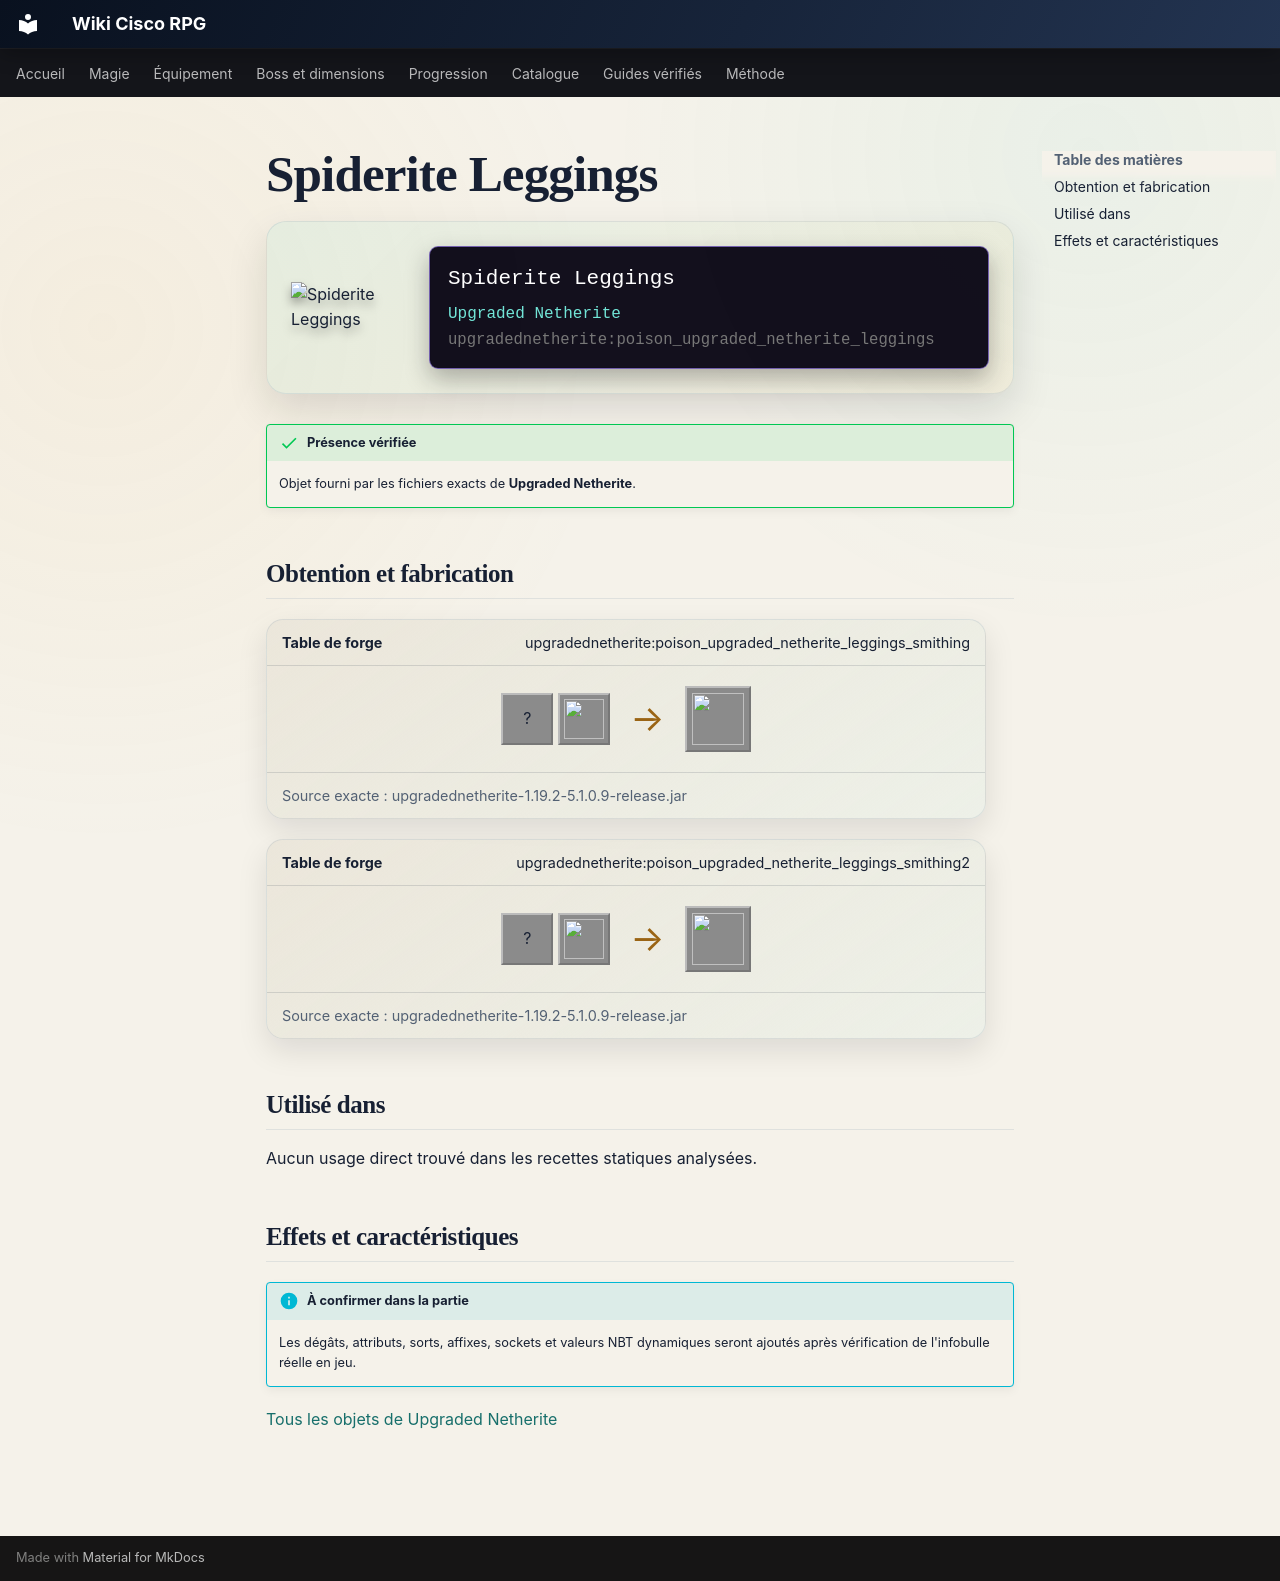

repository: Kloups-Dev/wiki-cisco-rpg · page: catalogue/objets/upgradednetherite/poison_upgraded_netherite_leggings/index.html · generator: mkdocs

# Spiderite Leggings

<div class="mc-item-showcase">
<img class="mc-item-icon" src="../../../../assets/generated/items/upgradednetherite/poison_upgraded_netherite_leggings.png" alt="Spiderite Leggings">
<div class="mc-tooltip-card">
<div class="mc-tooltip-card__name">Spiderite Leggings</div>
<div class="mc-tooltip-card__mod">Upgraded Netherite</div>
<div class="mc-tooltip-card__id">upgradednetherite:poison_upgraded_netherite_leggings</div>
</div>
</div>

!!! success "Présence vérifiée"
    Objet fourni par les fichiers exacts de **Upgraded Netherite**.

## Obtention et fabrication

<div class="jei-recipe"><div class="jei-recipe__head"><strong>Table de forge</strong><span>upgradednetherite:poison_upgraded_netherite_leggings_smithing</span></div><div class="jei-recipe__body"><div class="jei-inputs"><span class="jei-slot" title="Diamond Leggings (minecraft:diamond_leggings)">?</span><a class="jei-slot" href="../../../../catalogue/objets/upgradednetherite/poison_upgraded_netherite_ingot/" title="Spiderite Ingot (upgradednetherite:poison_upgraded_netherite_ingot)"><img src="../../../../assets/generated/items/upgradednetherite/poison_upgraded_netherite_ingot.png" alt="" loading="lazy"></a></div><span class="jei-arrow">→</span><span class="jei-slot jei-slot--result"><img src="../../../../assets/generated/items/upgradednetherite/poison_upgraded_netherite_leggings.png" alt=""></span></div><div class="jei-recipe__source">Source exacte : upgradednetherite-1.19.2-5.1.0.9-release.jar</div></div>
<div class="jei-recipe"><div class="jei-recipe__head"><strong>Table de forge</strong><span>upgradednetherite:poison_upgraded_netherite_leggings_smithing2</span></div><div class="jei-recipe__body"><div class="jei-inputs"><span class="jei-slot" title="Netherite Leggings (minecraft:netherite_leggings)">?</span><a class="jei-slot" href="../../../../catalogue/objets/upgradednetherite/poison_essence/" title="Spiderite Essence (upgradednetherite:poison_essence)"><img src="../../../../assets/generated/items/upgradednetherite/poison_essence.png" alt="" loading="lazy"></a></div><span class="jei-arrow">→</span><span class="jei-slot jei-slot--result"><img src="../../../../assets/generated/items/upgradednetherite/poison_upgraded_netherite_leggings.png" alt=""></span></div><div class="jei-recipe__source">Source exacte : upgradednetherite-1.19.2-5.1.0.9-release.jar</div></div>

## Utilisé dans

Aucun usage direct trouvé dans les recettes statiques analysées.

## Effets et caractéristiques

!!! info "À confirmer dans la partie"
    Les dégâts, attributs, sorts, affixes, sockets et valeurs NBT dynamiques seront ajoutés après vérification de l'infobulle réelle en jeu.

[Tous les objets de Upgraded Netherite](../../../contenu/upgraded-netherite.md)
